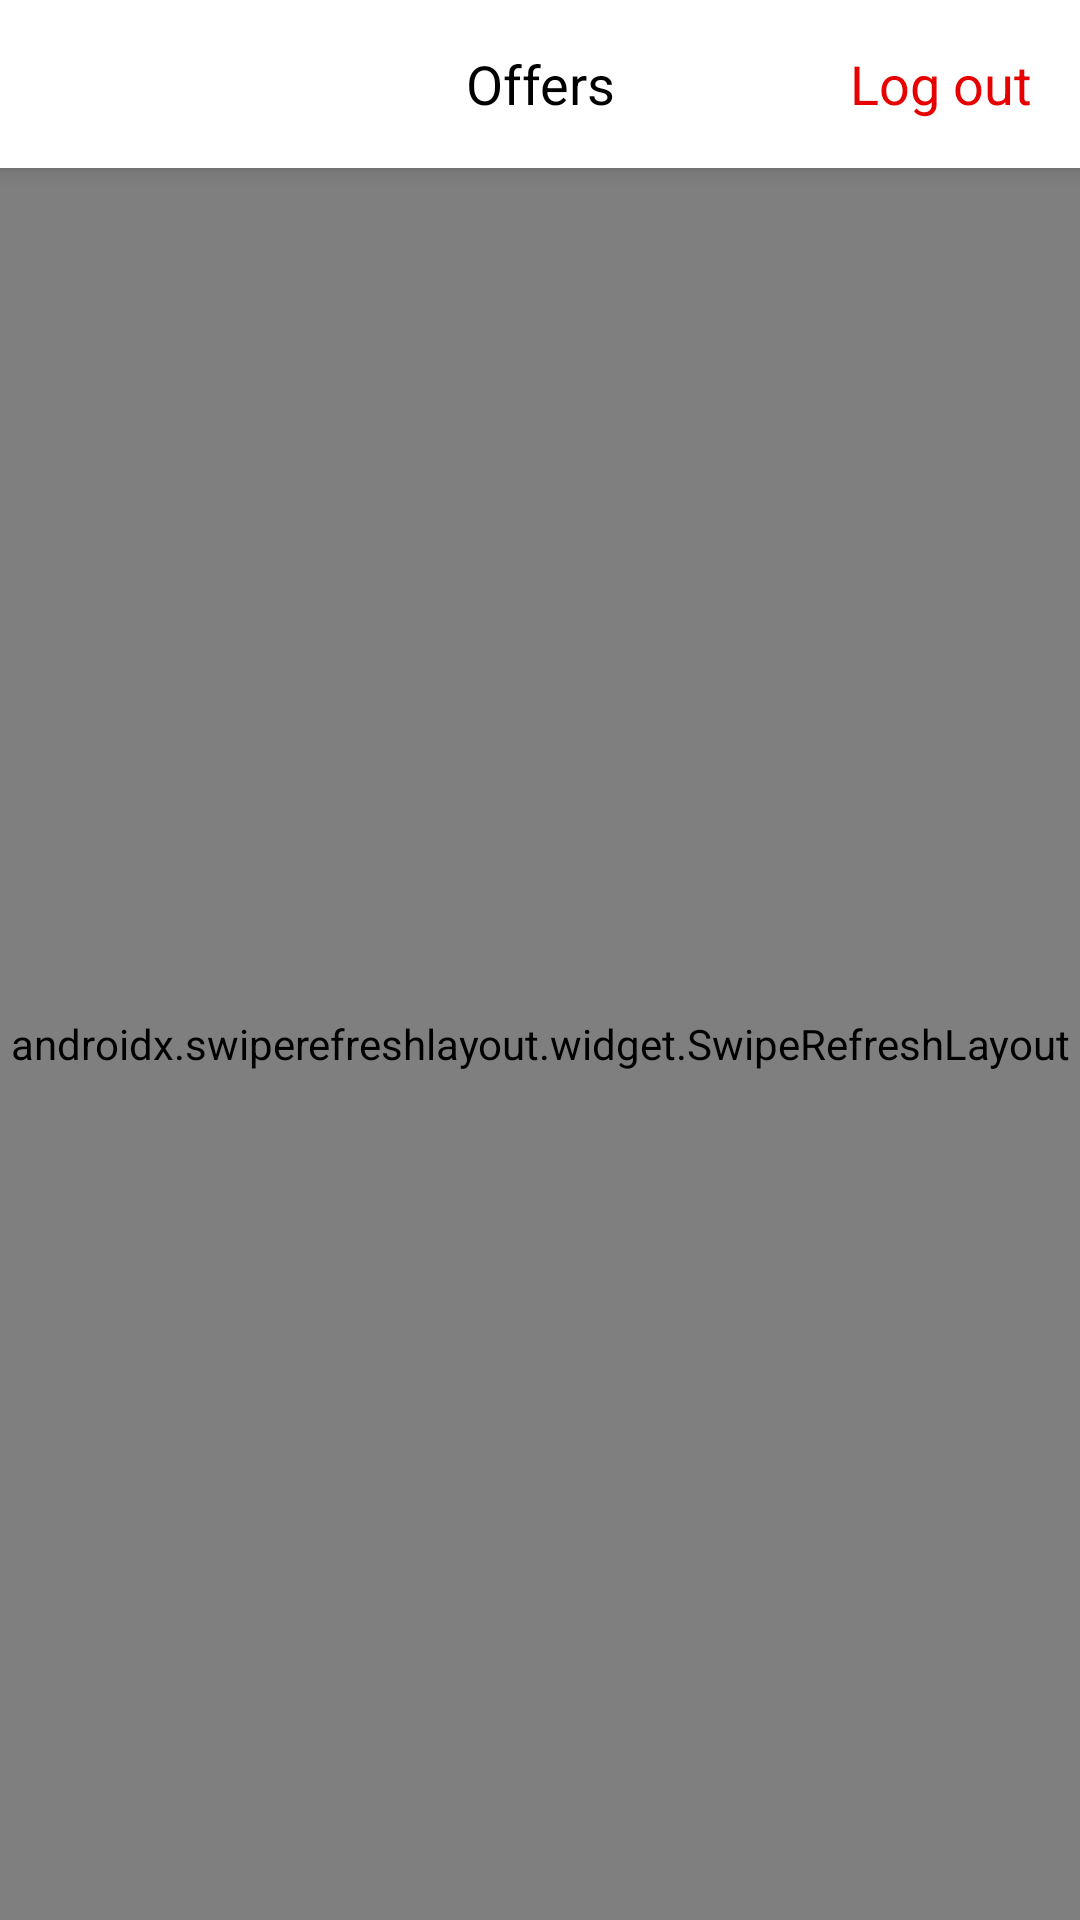

Write the Android layout XML for this screen, with the resource values it uses.
<!-- AndroidManifest.xml: application theme Theme.Vodafone -->
<!-- res/layout/fragment_offers.xml -->
<?xml version="1.0" encoding="utf-8"?>
<LinearLayout xmlns:android="http://schemas.android.com/apk/res/android"
    android:orientation="vertical"
    android:layout_width="match_parent"
    android:layout_height="match_parent"
    android:background="@color/background">

    <androidx.appcompat.widget.Toolbar
        android:id="@+id/toolbar"
        android:layout_width="match_parent"
        android:layout_height="wrap_content"
        android:background="@color/white"
        android:elevation="4dp"
        >
        <LinearLayout
            android:layout_width="match_parent"
            android:layout_height="match_parent"
            android:orientation="horizontal"
            android:layout_marginHorizontal="@dimen/padding_m"
            android:gravity="center">


            <TextView
                android:id="@+id/toolbar_back"
                android:layout_width="0dp"
                android:layout_height="wrap_content"
                android:layout_weight="1"
                android:text="@string/offers_title"
                android:textSize="@dimen/text_size_button"
                android:textColor="@color/primery"
                android:gravity="start"
                android:visibility="invisible"
                />

            <TextView
                android:id="@+id/toolbar_title"
                android:layout_width="0dp"
                android:layout_height="wrap_content"
                android:layout_weight="2"
                android:text="@string/offers_title"
                android:textSize="@dimen/text_size_button"
                android:layout_gravity="center"
                android:gravity="center"
                />


            <TextView
                android:id="@+id/toolbar_log_out"
                android:layout_width="0dp"
                android:layout_height="wrap_content"
                android:layout_weight="1"
                android:text="@string/offers_log_out"
                android:textSize="@dimen/text_size_button"
                android:textColor="@color/primery"
                android:gravity="end"
                />
        </LinearLayout>
    </androidx.appcompat.widget.Toolbar>

    <androidx.swiperefreshlayout.widget.SwipeRefreshLayout
        android:id="@+id/swipeRefresh"
        android:layout_width="match_parent"
        android:layout_height="match_parent"
        
        >

        <ScrollView
            android:layout_width="match_parent"
            android:layout_height="match_parent">

            <LinearLayout
                android:layout_width="match_parent"
                android:layout_height="wrap_content"
                android:orientation="vertical"
                android:padding="16dp">

                <TextView
                    android:layout_width="match_parent"
                    android:layout_height="wrap_content"
                    android:text="@string/offers_title"
                    android:textSize="@dimen/text_size_title"
                    android:textStyle="bold"
                    />
                <androidx.recyclerview.widget.RecyclerView
                    android:id="@+id/offers_list"
                    android:layout_width="match_parent"
                    android:layout_height="match_parent"
                    android:clipToPadding="false"
                    android:scrollbars="vertical" />
                <TextView
                    android:id="@+id/special_offers_title"
                    android:layout_width="match_parent"
                    android:layout_height="wrap_content"
                    android:text="@string/offers_special_title"
                    android:textSize="@dimen/text_size_title"
                    android:textStyle="bold"
                    />
                <androidx.recyclerview.widget.RecyclerView
                    android:id="@+id/special_offers_list"
                    android:layout_width="match_parent"
                    android:layout_height="match_parent"
                    android:clipToPadding="false"
                    android:scrollbars="vertical" />

            </LinearLayout>
        </ScrollView>

    </androidx.swiperefreshlayout.widget.SwipeRefreshLayout>

</LinearLayout>
<!-- resources referenced by this layout -->
<resources>
  <color name="background">#FFF5F5F5</color>
  <color name="primery">#FFE60000</color>
  <color name="white">#FFFFFFFF</color>
  <dimen name="padding_m">16.dp</dimen>
  <dimen name="text_size_button">18.sp</dimen>
  <dimen name="text_size_title">24.sp</dimen>
  <string name="offers_log_out">Log out</string>
  <string name="offers_special_title">SpecialOffers</string>
  <string name="offers_title">Offers</string>
  <style name="Theme.Vodafone" parent="Theme.AppCompat.Light.NoActionBar">
  
          <item name="android:textColor">@color/black</item>
  
      </style>
  <color name="black">#FF000000</color>
</resources>
